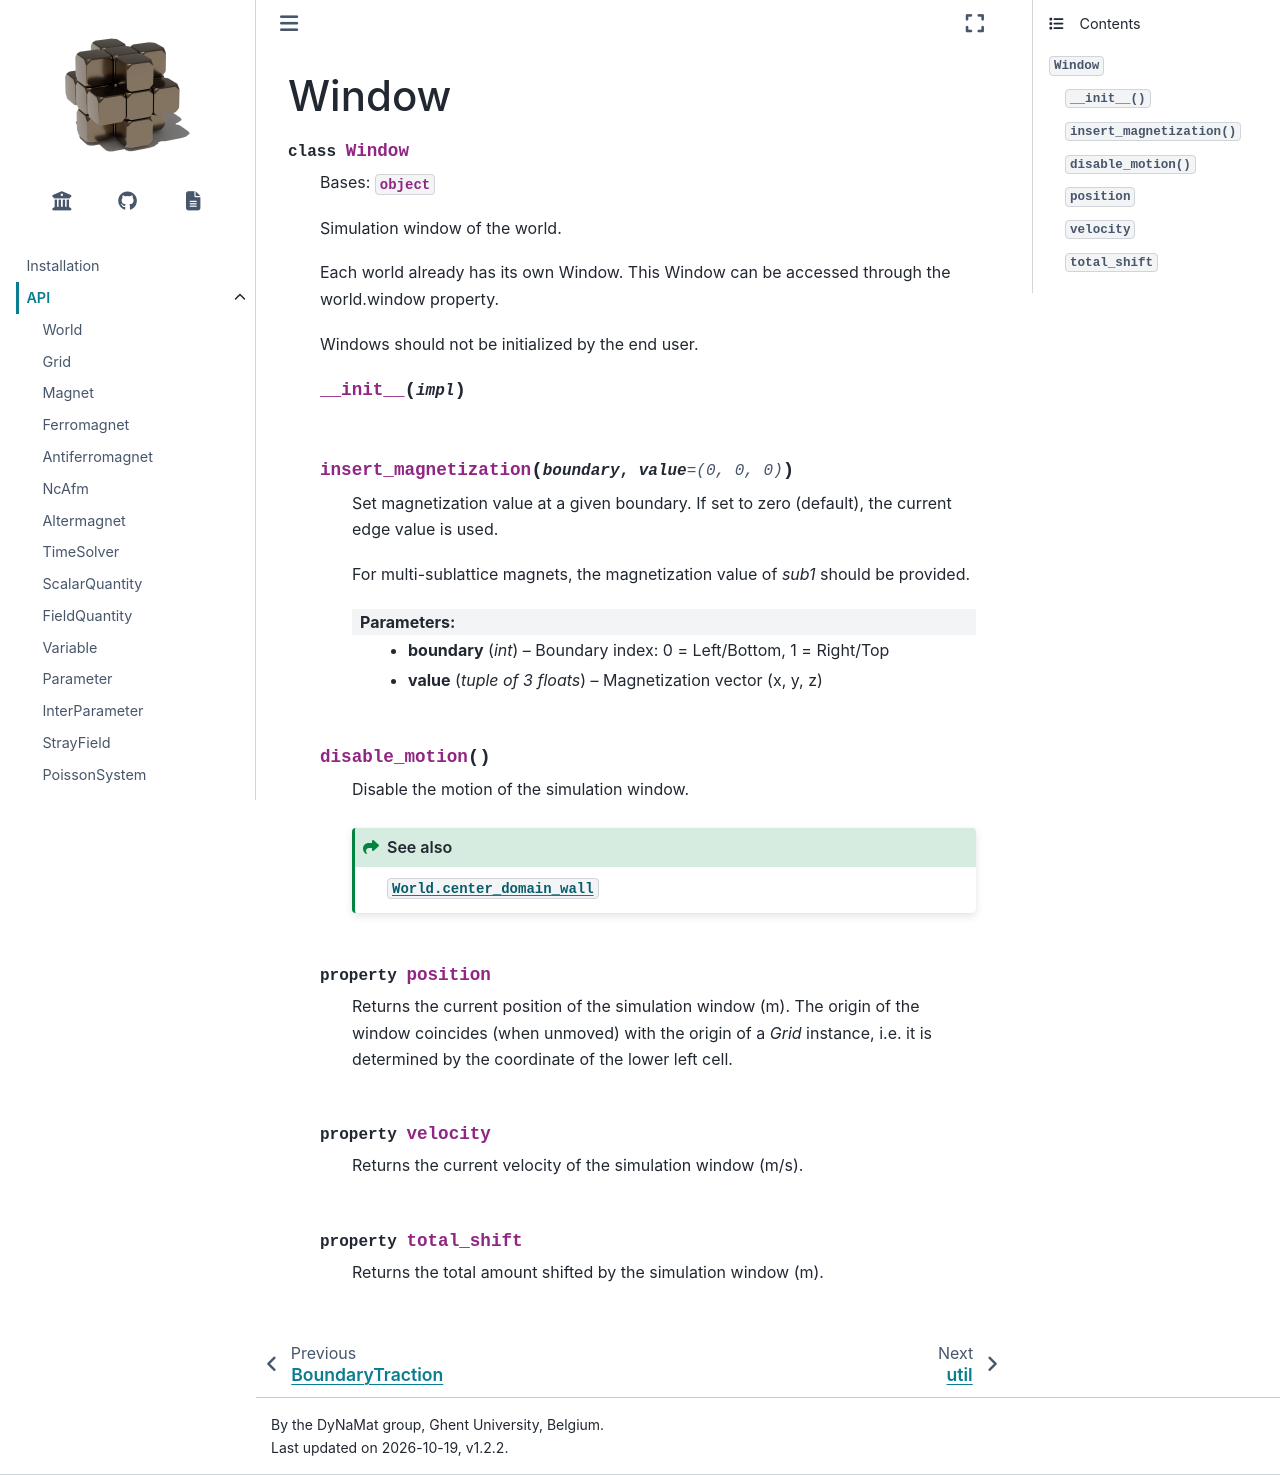

repository: mumax/plus · page: _api/mumaxplus/mumaxplus.Window.html · generator: sphinx

Window
======

.. currentmodule:: mumaxplus

.. autoclass:: Window
    :members:
    :undoc-members:
    :inherited-members:
    :show-inheritance:
